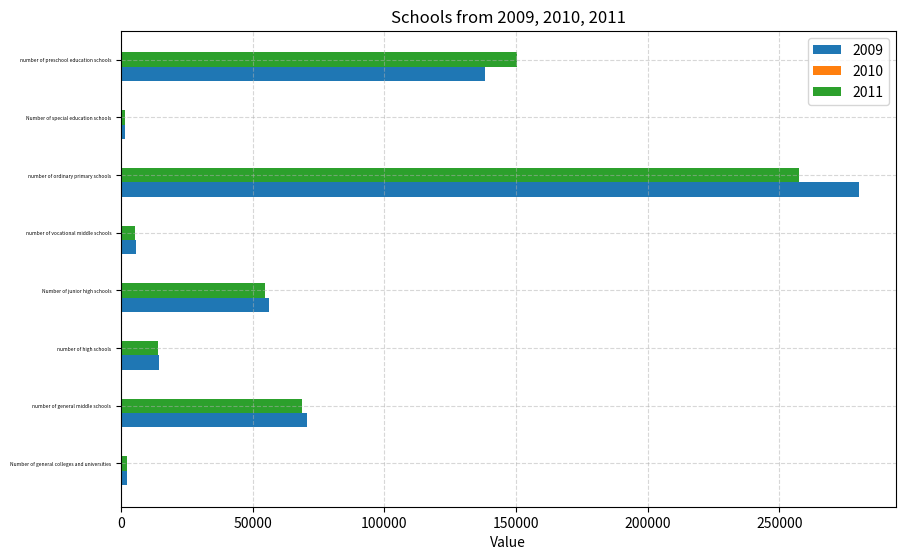

This figure's Python source:
from matplotlib import pyplot as plt

x = ["Number of general colleges and universities", "number of general middle schools", "number of high schools",
     "Number of junior high schools", "number of vocational middle schools", "number of ordinary primary schools",
     "Number of special education schools", "number of preschool education schools"]

y_9 = [2305, 70774, 14607, 56167, 5805, 280184, 1672, 138209]

y_10 = [2358, 68881, 14058, 54823, 5273, 257410, 1706, 150420]

y_11 = [2409, 67751, 13688, 54063, 4856, 241249, 1767, 166750]

plt.figure(figsize=(10, 6.18), dpi=100)
bar_width = 0.25

x_9 = list(range(len(x)))
x_10 = list(i + bar_width for i in range(len(x)))
x_11 = list(i + bar_width*2 for i in range(len(x)))

plt.barh(x_9, y_9, height = bar_width, label="2009")
plt.barh(x_10, y_10, height = bar_width, label="2010")
plt.barh(x_10, y_10, height = bar_width, label="2011")

plt.legend()
plt.grid(alpha=0.5, linestyle = "--")
plt.yticks(x_10, x, fontsize=3.5)
plt.xlabel("Value")
plt.title("Schools from 2009, 2010, 2011")

plt.show()
